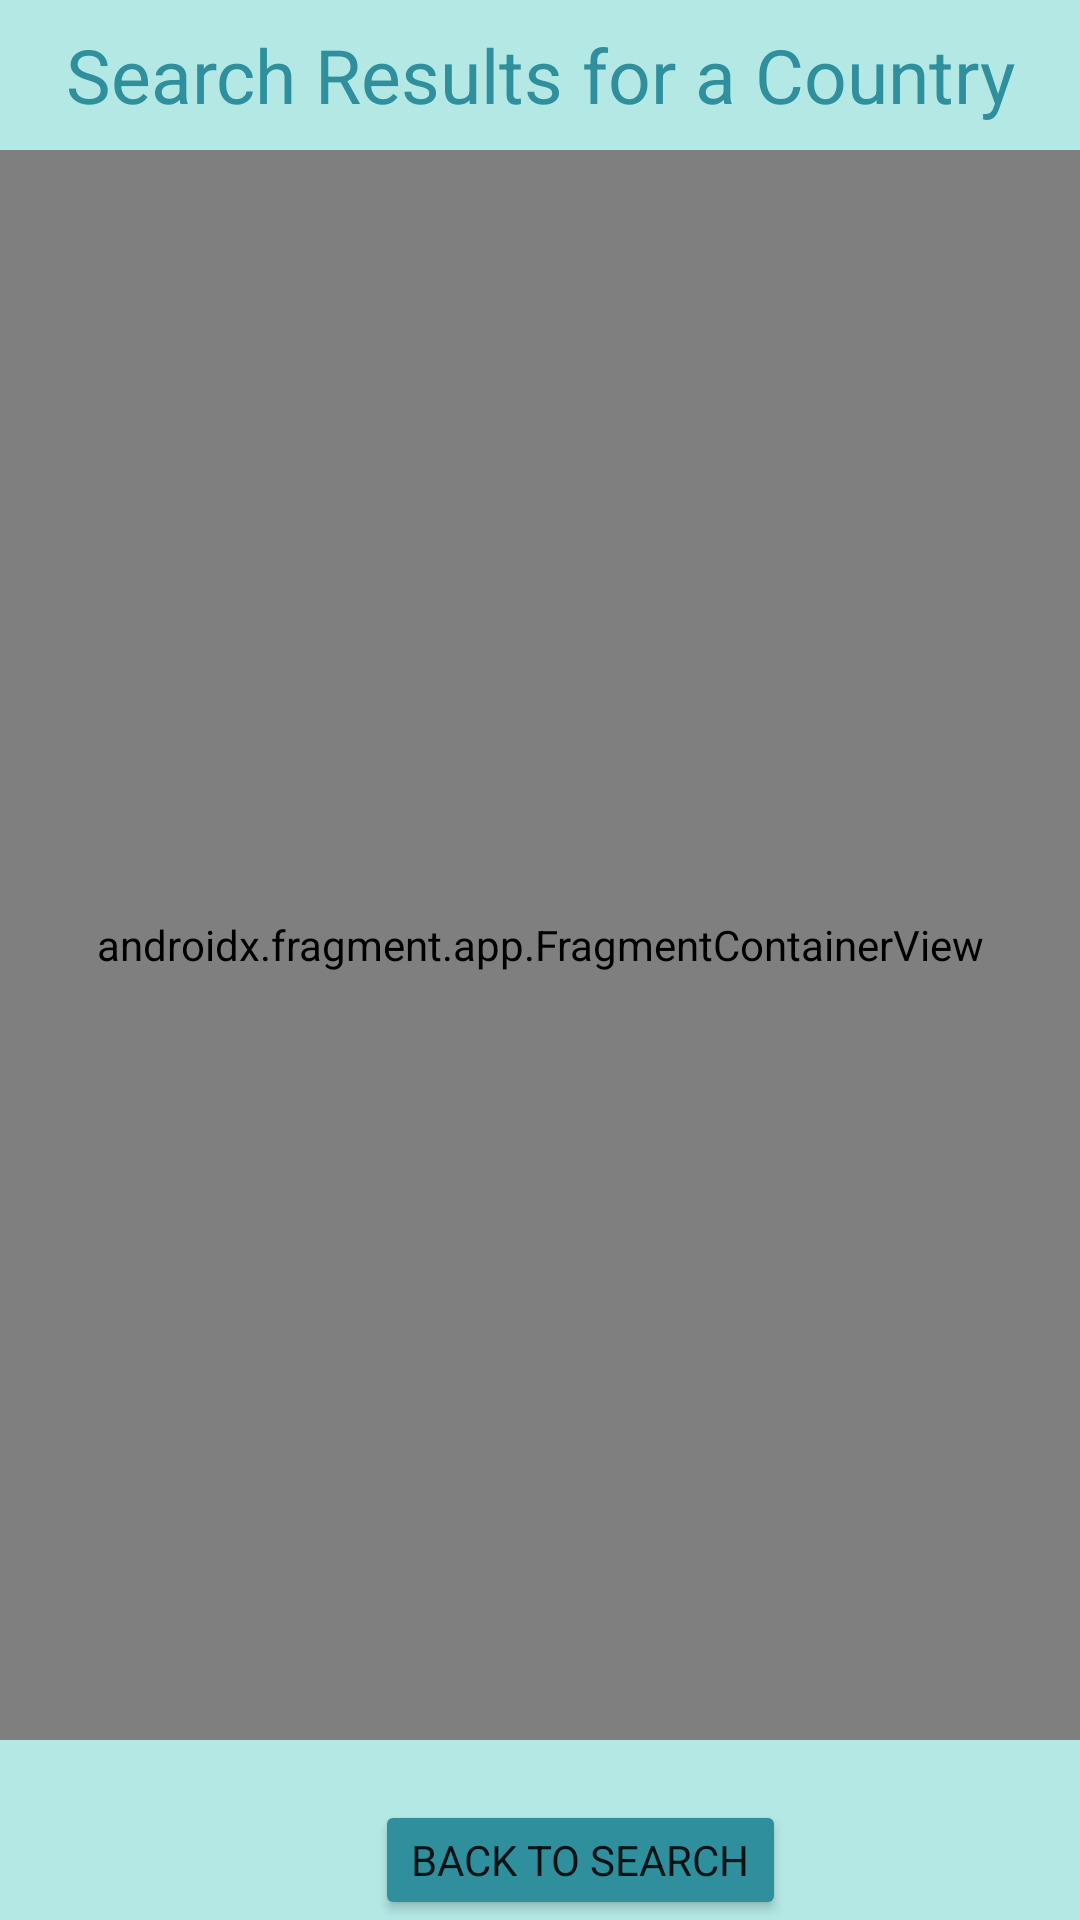

Android layout source for this screen:
<!-- AndroidManifest.xml: application theme Theme.MilkyWay -->
<!-- res/layout/activity_results.xml -->
<?xml version="1.0" encoding="utf-8"?>
<RelativeLayout xmlns:android="http://schemas.android.com/apk/res/android"
    xmlns:tools="http://schemas.android.com/tools"
    android:layout_width="match_parent"
    android:layout_height="match_parent"
    android:background="#b3e8e5 ">

    <TextView
        android:layout_width="match_parent"
        android:layout_height="50dp"
        android:id="@+id/resultsTitle"
        android:text="@string/resultsTitle"
        android:gravity="center"
        android:textColor="#2f8f9d"
        android:textSize="25sp">
    </TextView>

    <androidx.fragment.app.FragmentContainerView
        android:id="@+id/ctnFragment"
        android:name="com.example.milkyway.ResultsFragment"
        android:layout_width="match_parent"
        android:layout_height="530dp"
        android:layout_marginTop="50dp"
        tools:layout="@layout/fragment_results" />

    <Button
        android:id="@+id/resultsBack"
        android:layout_width="wrap_content"
        android:layout_height="wrap_content"
        android:layout_marginTop="600dp"
        android:layout_marginStart="125dp"
        android:text="@string/resultsBack"
        android:backgroundTint="#2f8f9d"/>

</RelativeLayout>
<!-- res/layout/fragment_results.xml (included above) -->
<?xml version="1.0" encoding="utf-8"?>
<LinearLayout xmlns:android="http://schemas.android.com/apk/res/android"
    xmlns:tools="http://schemas.android.com/tools"
    android:layout_width="match_parent"
    android:layout_height="match_parent"
    android:orientation="vertical"
    tools:context=".ResultsFragment">

    <TextView
        android:id="@+id/resultsTitle"
        android:layout_width="wrap_content"
        android:layout_height="wrap_content"
        android:gravity="center"
        android:text="@string/resultsTitle"
        android:textSize="25sp"
        tools:layout_editor_absoluteX="0dp"
        tools:layout_editor_absoluteY="0dp"
        android:layout_marginStart="20dp"
        android:layout_marginTop="10dp" />

    <androidx.recyclerview.widget.RecyclerView
        android:id="@+id/recyclerView"
        android:layout_width="wrap_content"
        android:layout_height="wrap_content"
        android:layout_marginTop="10dp" />

</LinearLayout>
<!-- resources referenced by this layout -->
<resources>
  <string name="resultsBack">Back to Search</string>
  <string name="resultsTitle">Search Results for a Country</string>
  <style name="Theme.MilkyWay" parent="Theme.MaterialComponents.DayNight.NoActionBar">
          <item name="fontFamily">@font/poppins_regular</item>
          
          <item name="colorPrimary">@color/sand</item>
          <item name="colorPrimaryVariant">@color/sand_dark</item>
          <item name="colorOnPrimary">@color/text_on_primary</item>
          
          <item name="colorSecondary">@color/sand</item>
          <item name="colorSecondaryVariant">@color/sand_dark</item>
          <item name="colorOnSecondary">@color/text_on_primary</item>
          
          <item name="android:statusBarColor">@color/sand_dark</item>
          
          <item name="android:navigationBarColor">@color/sand_dark</item>
          
      </style>
  <color name="sand">#B9B0A2</color>
  <color name="sand_dark">#726B61</color>
  <color name="text_on_primary">#ffffff</color>
</resources>
